Dataset: DipteraDataset (GitHub, newbruns19/instatsMLUP_Courses). Classes: Chrysomya, Lucilia, Rhiniinae, Sarcophaga, Stomorhina.

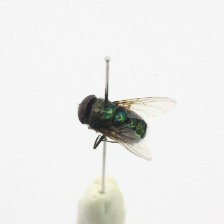
Label: Chrysomya

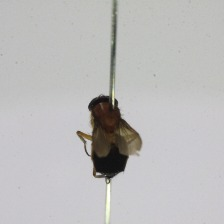
Label: Stomorhina

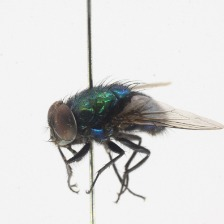
Label: Lucilia

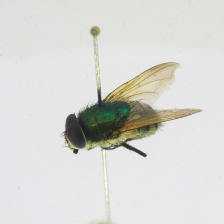
Label: Rhiniinae

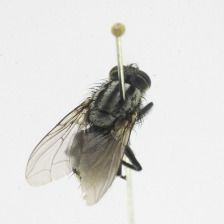
Label: Sarcophaga

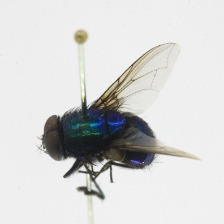
Label: Lucilia
